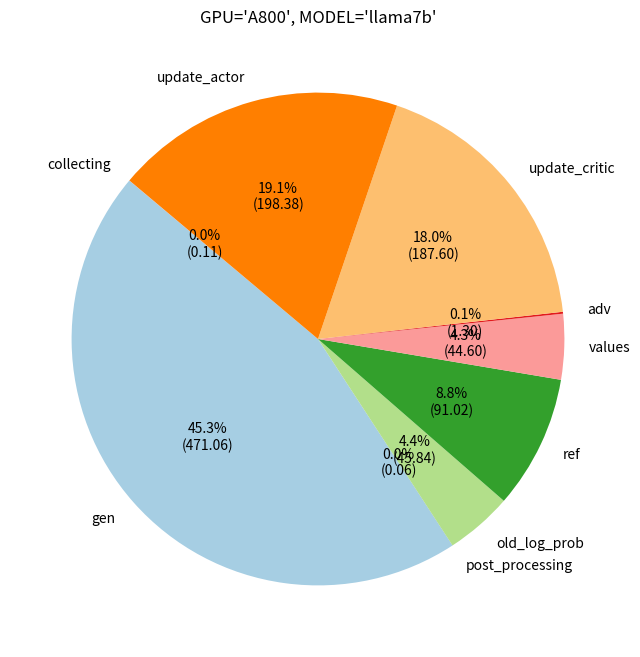

Source code (Python):
import matplotlib.pyplot as plt

GPU = 'A800'
MODEL = 'llama7b'

time_breakdown = {
    'gen': 471.0550225452287,
    'post_processing': 0.061001135781407353,
    'old_log_prob': 45.843515065708196,
    'ref': 91.02278898411896,
    'values': 44.598032225994395,
    'adv': 1.2991210516076535,
    'update_critic': 187.59655480042565,
    'update_actor': 198.38269411679357,
    #'step': 1039.8598758099834 - 18.42019934319803,
    'collecting': 0.10735758242662996,
}

# Define the time breakdown components
#labels = [
#    "gen", "post_processing", "old_log_prob", "ref", "values", "adv",
#    "update_critic", "update_actor", "collecting"
#]
#values = [291.37, 0.0619, 20.94, 42.72, 19.56, 0.77, 85.13, 90.31, 0.0939]
#total_time = 550.87

labels = list(time_breakdown.keys())
values = [x for x in time_breakdown.values()]
total_time = sum(values)

# Verify the sum of breakdown matches the total step time (considering minor floating point differences)
assert abs(
    sum(values) - total_time
) < 1.0, "The sum of breakdown values does not match the total step time."

# Create the pie chart with absolute values and percentages in labels
plt.figure(figsize=(8, 8))
wedges, texts, autotexts = plt.pie(
    values,
    labels=labels,
    autopct=lambda p: f'{p:.1f}%\n({p * total_time / 100:.2f})',
    startangle=140,
    colors=plt.cm.Paired.colors)

# Improve label visibility
for text in texts + autotexts:
    text.set_fontsize(10)

plt.title(f"{GPU=}, {MODEL=}")
plt.show()
